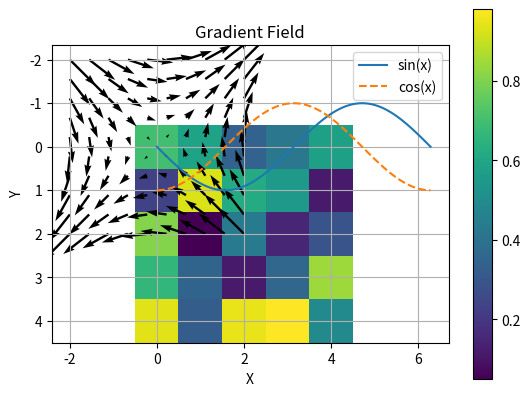

The matplotlib source for this figure:
import matplotlib.pyplot as plt
import numpy as np


print("5.2 折线图绘制")
print("=========================================")

x = np.linspace(0, 2 * np.pi, 100) # 生成 0 到 2π 之间的 100 个点
y_sin = np.sin(x)
y_cos = np.cos(x)

# 2. 创建 Figure 和 Axes
fig, ax = plt.subplots() 
# 3. 绘图
plt.plot(x, y_sin, label='sin(x)') # 绘制 sin(x) 曲线
plt.plot(x, y_cos, label='cos(x)', linestyle='--') # 绘制 cos(x) 曲线，使用虚线
# 4. 添加图表元素
plt.title("Figure") # 设置图表标题
plt.xlabel("X")     # 设置 X 轴标签
plt.ylabel("Y")     # 设置 Y 轴标签
plt.legend()        # 显示图例 
plt.grid(True)      # 显示网格
# 5. 显示图表
# plt.show()


print("5.3 热图可视化张量")
print("=========================================")

mat = np.random.rand(5, 5)
plt.imshow(mat, cmap='viridis')
plt.colorbar()
plt.title('Tensor Heatmap')
# plt.show()


print("5.4 向量场可视化")
print("=========================================")

X, Y = np.meshgrid(np.linspace(-2, 2, 10), np.linspace(-2, 2, 10))
U = -Y  # 示例梯度场
V = X

plt.quiver(X, Y, U, V)
plt.title('Gradient Field')
# plt.show()
